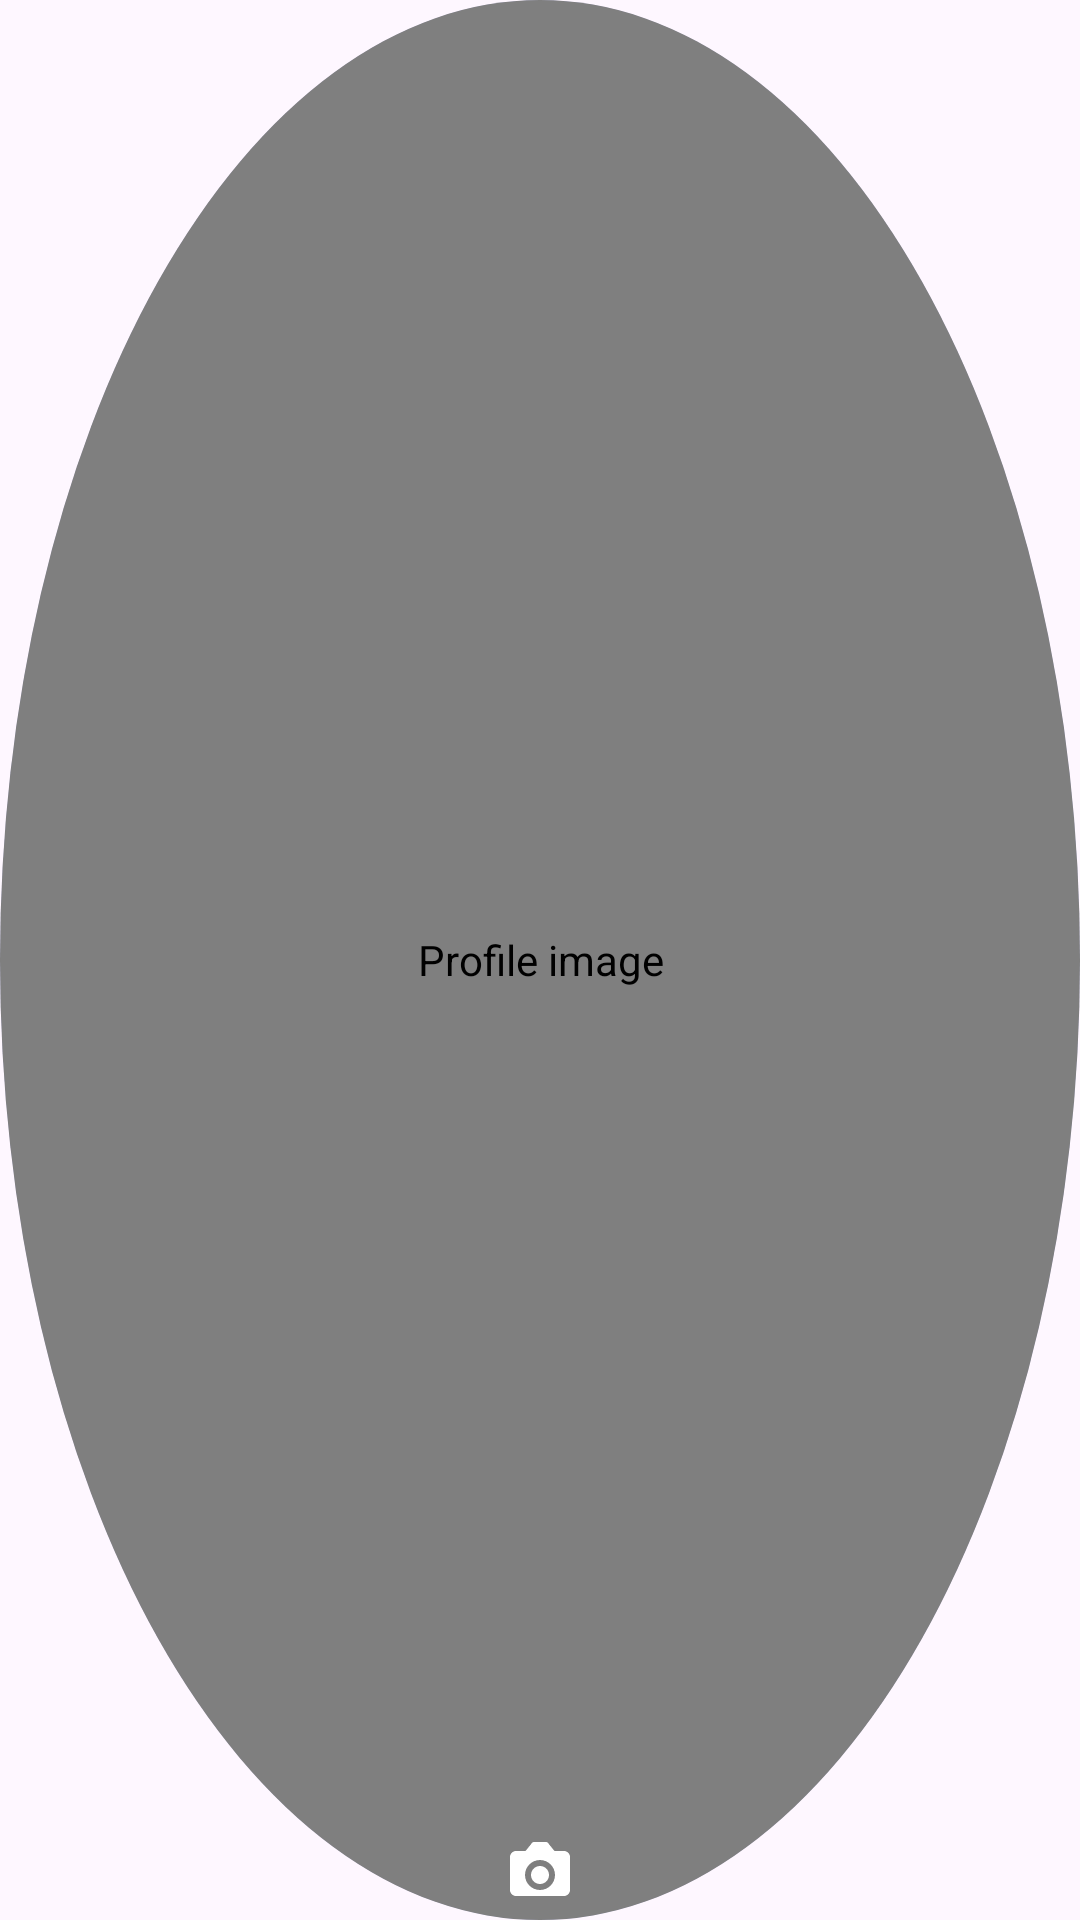

This screen was rendered from an Android layout file. Write that file and the resources it references.
<!-- AndroidManifest.xml: application theme Theme.Mail_app -->
<!-- res/layout/view_profile_image_button.xml -->
<?xml version="1.0" encoding="utf-8"?>
<FrameLayout xmlns:android="http://schemas.android.com/apk/res/android"
    android:layout_width="70dp"
    android:layout_height="70dp"
    xmlns:app="http://schemas.android.com/apk/res-auto"
    android:layout_gravity="center"
    android:background="@drawable/circle_background"
    android:clipToOutline="true"
    android:clickable="true"
    android:focusable="true">

    
    <com.example.mail_app.ui.view.UserAvatarView
        android:id="@+id/profile_image"
        android:layout_width="match_parent"
        android:layout_height="match_parent"
        android:contentDescription="@string/desc_profile_image" />

    
    <ImageView
        android:layout_width="24dp"
        android:layout_height="24dp"
        android:layout_gravity="bottom|center_horizontal"
        android:layout_marginBottom="4dp"
        android:src="@drawable/baseline_photo_camera_24"
        app:tint="@color/icon_camera_tint"
        android:contentDescription="@string/desc_camera_icon" />
</FrameLayout>
<!-- resources referenced by this layout -->
<resources>
  <color name="icon_camera_tint">#FFFFFF</color>
  <!-- drawable baseline_photo_camera_24 (drawable) -->
  <vector xmlns:android="http://schemas.android.com/apk/res/android"
      android:width="24dp"
      android:height="24dp"
      android:viewportWidth="24"
      android:viewportHeight="24">
      <path
          android:fillColor="@color/icon_camera_tint"
          android:pathData="M20,5h-3.17l-1.84-2.26C14.76,2.28 14.4,2 14,2H10c-0.4,0-0.76,0.28-0.99,0.74L7.17,5H4c-1.1,0-2,0.9-2,2v11c0,1.1 0.9,2 2,2h16c1.1,0 2-0.9 2-2V7c0-1.1-0.9-2-2-2zm-8,13c-2.76,0-5-2.24-5-5s2.24-5 5-5 5,2.24 5,5-2.24,5-5,5zm0-8c-1.66,0-3,1.34-3,3s1.34,3 3,3 3-1.34 3-3-1.34-3-3-3z"/>
  </vector>
  <!-- drawable circle_background (drawable) -->
  <?xml version="1.0" encoding="utf-8"?>
  <shape xmlns:android="http://schemas.android.com/apk/res/android"
      android:shape="oval">
      <solid android:color="#CCCCFF" />
  </shape>
  <string name="desc_camera_icon">Camera icon</string>
  <string name="desc_profile_image">Profile image</string>
  <style name="Theme.Mail_app" parent="Theme.Material3.DayNight.NoActionBar">
  
          
          <item name="color_background">#FAF8FF</item>        
          <item name="colorSurface">#FFFFFF</item>            
          <item name="profile_screen_bg">#f8fafd</item>       
          <item name="search_background">#E8E7EF</item>       
          <item name="outer_box_background">#EBEBF7</item>    
          <item name="inner_box_background">#F9F8FE</item>    
          <item name="menu_item_bg">#EBEBF6</item>            
          <item name="menu_item_select_bg">#DDE2F9</item>     
  
          
          <item name="text_color">#202124</item>              
          <item name="colorSecondary">#5F6368</item>          
          <item name="color_label">#555555</item>             
          <item name="text_color_hint">#44464F</item>         
          <item name="dialog_profile_text">#3A3A3E</item>     
  
          
          <item name="dividerColor">#dadce0</item>            
          <item name="search_divider_color">#CFCED6</item>    
          <item name="divider_gray">#E0E0E0</item>
  
          
          <item name="profile_action_bg">#C2E7FF</item>       
          <item name="profile_action_color">#001D35</item>    
  
          
          <item name="icon_color">#1A1B20</item>              
          <item name="gray_icon">#444444</item>
  
          
          <item name="colorPrimary">@color/input_outline</item> 
  
          
          <item name="compose_button_background">#E0E0E6</item> 
          <item name="compose_button_text">#000000</item>       
  
          
          <item name="fab_background">#FFFFFF</item>           
          <item name="fab_icon_tint">#000000</item>            
  
      </style>
  <color name="input_outline">#1E64D4</color>
</resources>
